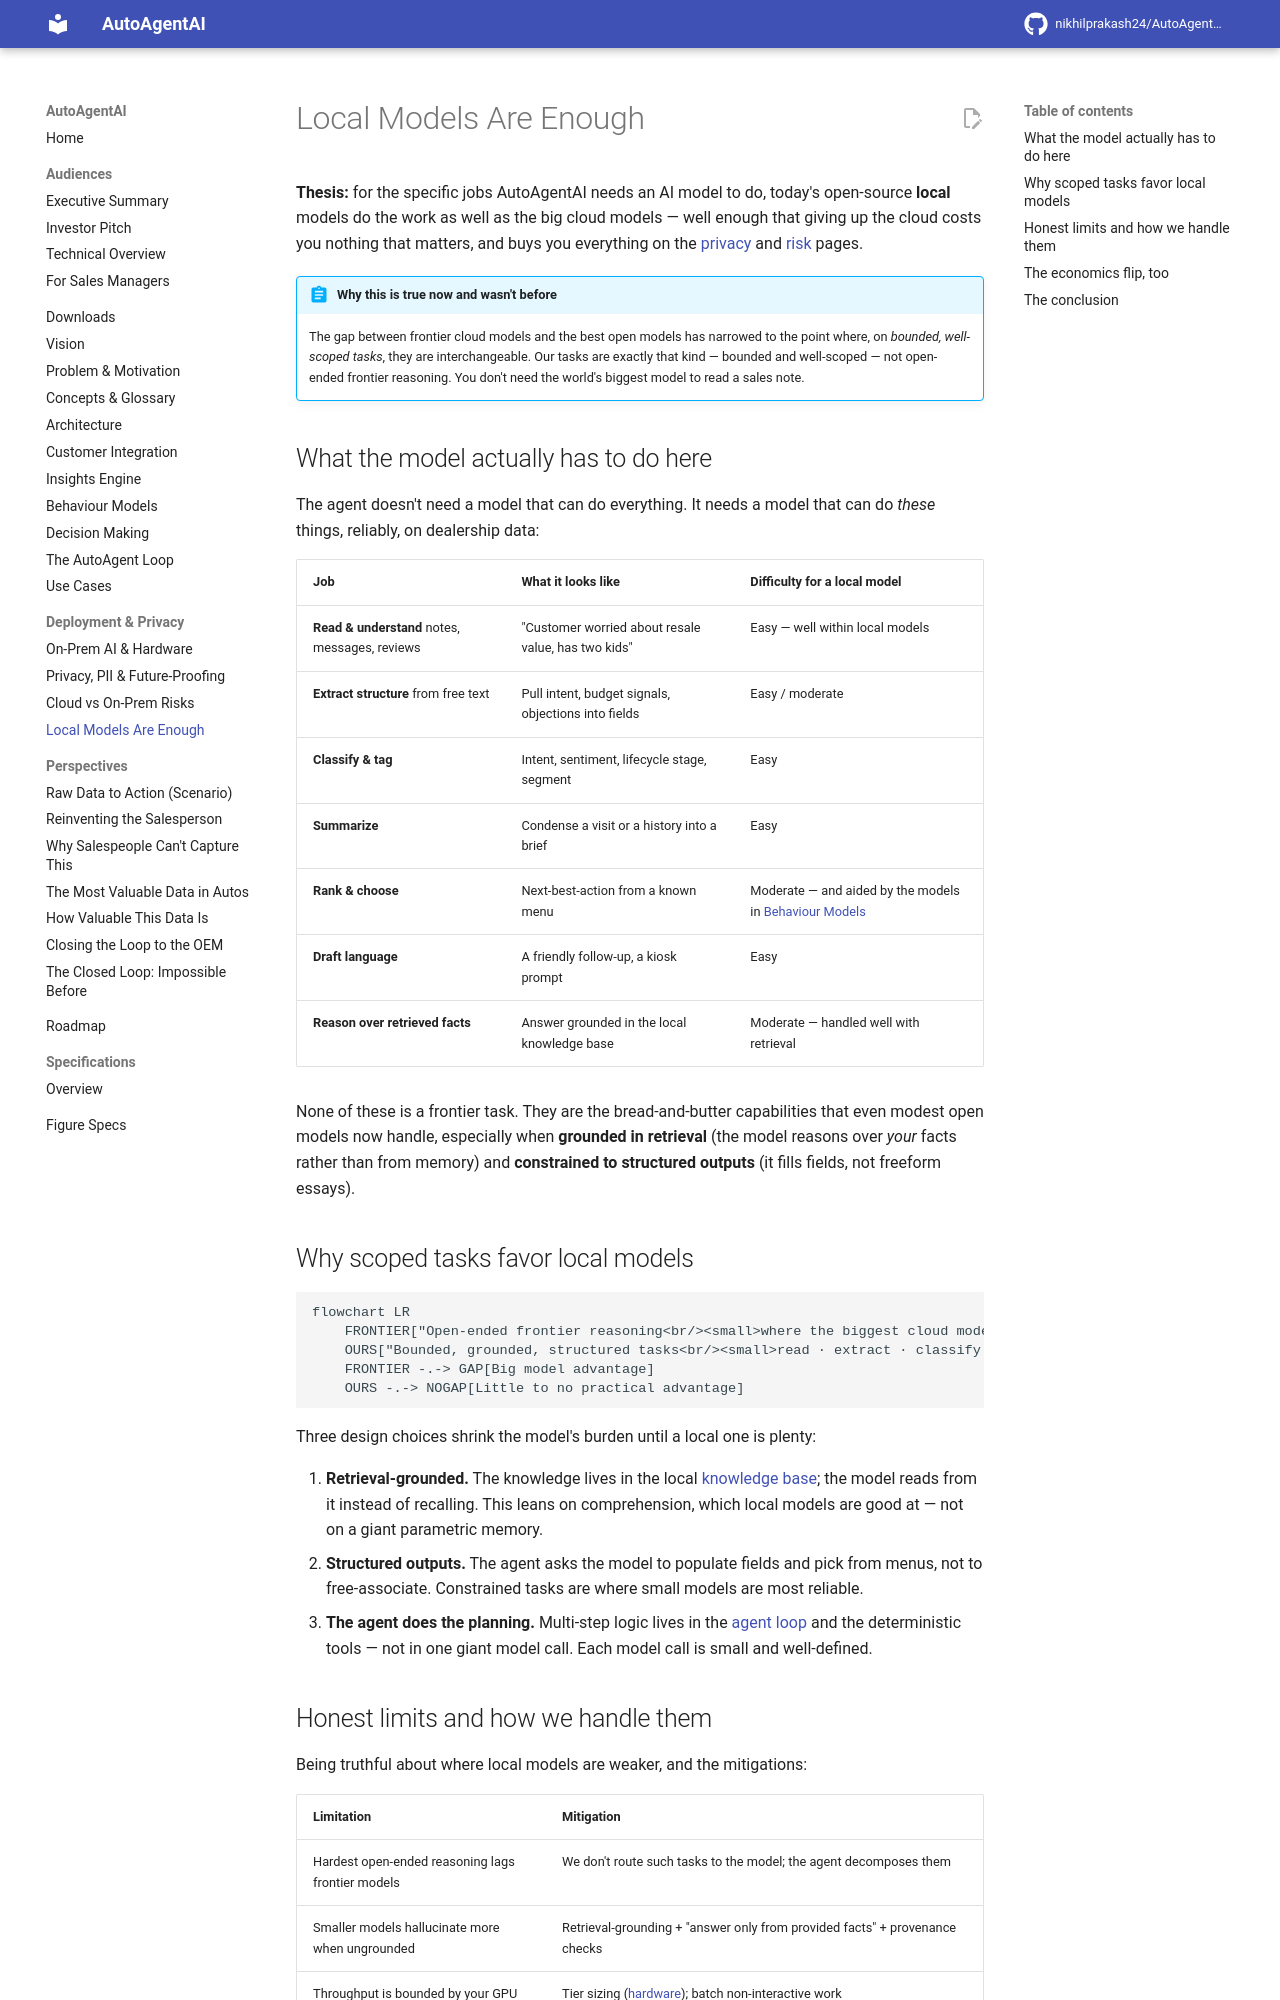

repository: nikhilprakash24/AutoAgentAI-consumerDataIntegrationAndCollection · page: deployment/local-models-are-enough/index.html · generator: mkdocs

# Local Models Are Enough

**Thesis:** for the specific jobs AutoAgentAI needs an AI model to do, today's
open-source **local** models do the work as well as the big cloud models — well
enough that giving up the cloud costs you nothing that matters, and buys you
everything on the [privacy](privacy-pii-future-proofing.md) and
[risk](cloud-vs-onprem-risks.md) pages.

!!! abstract "Why this is true now and wasn't before"
    The gap between frontier cloud models and the best open models has narrowed to
    the point where, on *bounded, well-scoped tasks*, they are interchangeable. Our
    tasks are exactly that kind — bounded and well-scoped — not open-ended frontier
    reasoning. You don't need the world's biggest model to read a sales note.

## What the model actually has to do here

The agent doesn't need a model that can do everything. It needs a model that can do
*these* things, reliably, on dealership data:

| Job | What it looks like | Difficulty for a local model |
|---|---|---|
| **Read & understand** notes, messages, reviews | "Customer worried about resale value, has two kids" | Easy — well within local models |
| **Extract structure** from free text | Pull intent, budget signals, objections into fields | Easy / moderate |
| **Classify & tag** | Intent, sentiment, lifecycle stage, segment | Easy |
| **Summarize** | Condense a visit or a history into a brief | Easy |
| **Rank & choose** | Next-best-action from a known menu | Moderate — and aided by the models in [Behaviour Models](../behaviour-models.md) |
| **Draft language** | A friendly follow-up, a kiosk prompt | Easy |
| **Reason over retrieved facts** | Answer grounded in the local knowledge base | Moderate — handled well with retrieval |

None of these is a frontier task. They are the bread-and-butter capabilities that
even modest open models now handle, especially when **grounded in retrieval** (the
model reasons over *your* facts rather than from memory) and **constrained to
structured outputs** (it fills fields, not freeform essays).

## Why scoped tasks favor local models

```mermaid
flowchart LR
    FRONTIER["Open-ended frontier reasoning<br/><small>where the biggest cloud models still lead</small>"]
    OURS["Bounded, grounded, structured tasks<br/><small>read · extract · classify · rank · draft</small>"]
    FRONTIER -.-> GAP[Big model advantage]
    OURS -.-> NOGAP[Little to no practical advantage]
```

Three design choices shrink the model's burden until a local one is plenty:

1. **Retrieval-grounded.** The knowledge lives in the local
   [knowledge base](../customer-integration.md); the model reads from it instead of
   recalling. This leans on comprehension, which local models are good at — not on a
   giant parametric memory.
2. **Structured outputs.** The agent asks the model to populate fields and pick from
   menus, not to free-associate. Constrained tasks are where small models are most
   reliable.
3. **The agent does the planning.** Multi-step logic lives in the
   [agent loop](../agent-loop.md) and the deterministic tools — not in one giant
   model call. Each model call is small and well-defined.
